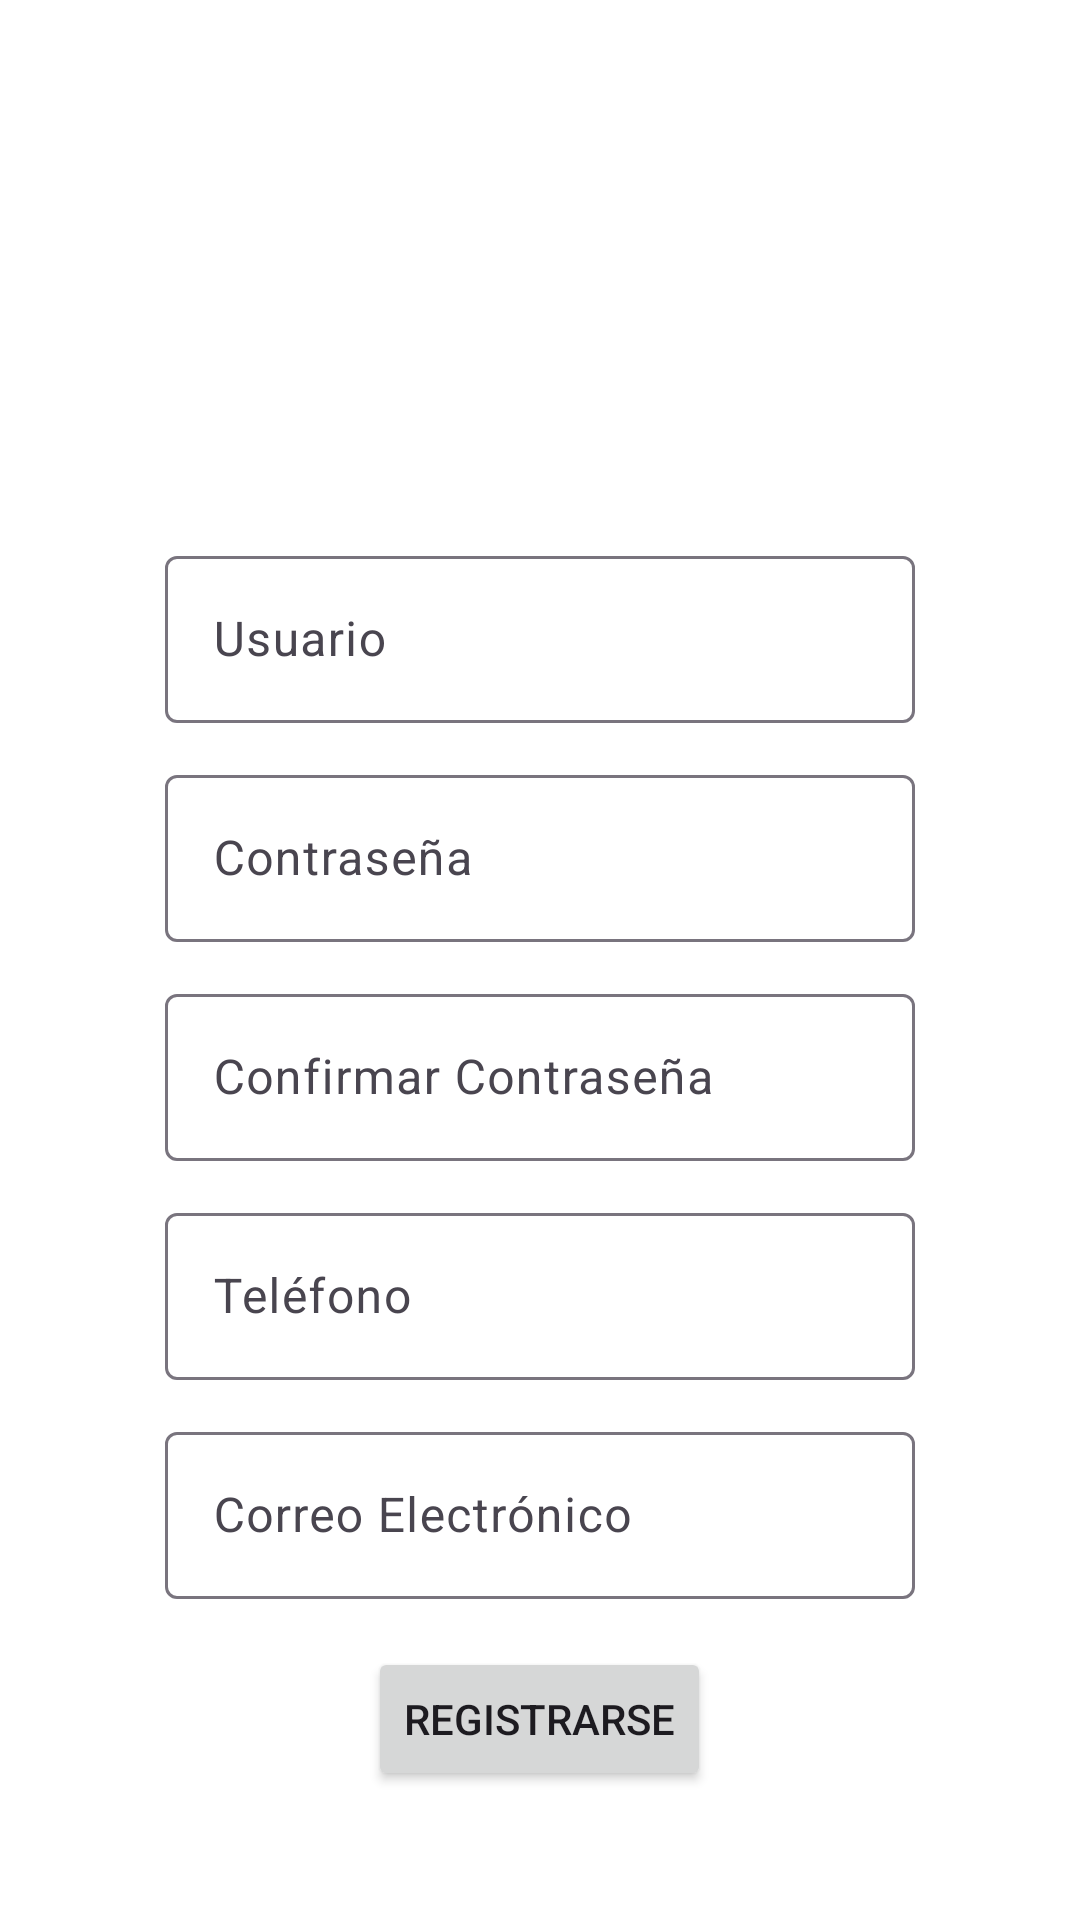

This screen was rendered from an Android layout file. Write that file and the resources it references.
<!-- AndroidManifest.xml: application theme Theme.StonksViewer -->
<!-- res/layout/activity_register.xml -->
<?xml version="1.0" encoding="utf-8"?>
<androidx.constraintlayout.widget.ConstraintLayout
    xmlns:android="http://schemas.android.com/apk/res/android"
    android:layout_width="match_parent"
    android:layout_height="match_parent"
    android:padding="24dp"
    android:background="@color/white">

    
    <androidx.core.widget.NestedScrollView
        android:id="@+id/scrollView"
        android:layout_width="match_parent"
        android:layout_height="match_parent"
        android:fillViewport="true"
        android:descendantFocusability="beforeDescendants"
        android:focusable="true"
        android:focusableInTouchMode="true">

        <LinearLayout
            android:layout_width="match_parent"
            android:layout_height="wrap_content"
            android:orientation="vertical"
            android:gravity="center"
            android:padding="16dp">

            
            <ImageView
                android:id="@+id/imgLogo"
                android:layout_width="120dp"
                android:layout_height="120dp"
                android:src="@mipmap/ic_launcher_round"
                android:contentDescription="Logo"
                android:layout_marginBottom="20dp"/>

            
            <com.google.android.material.textfield.TextInputLayout
                android:id="@+id/tilRegisterUsername"
                android:layout_width="wrap_content"
                android:layout_height="wrap_content"
                android:hint="Usuario">

                <com.google.android.material.textfield.TextInputEditText
                    android:id="@+id/etRegisterUsername"
                    android:layout_width="250dp"
                    android:layout_height="wrap_content"
                    android:inputType="text"
                    android:focusable="true"
                    android:focusableInTouchMode="true"
                    android:enabled="true"/>
            </com.google.android.material.textfield.TextInputLayout>

            
            <com.google.android.material.textfield.TextInputLayout
                android:id="@+id/tilRegisterPassword"
                android:layout_width="wrap_content"
                android:layout_height="wrap_content"
                android:hint="Contraseña"
                android:layout_marginTop="12dp">

                <com.google.android.material.textfield.TextInputEditText
                    android:id="@+id/etRegisterPassword"
                    android:layout_width="250dp"
                    android:layout_height="wrap_content"
                    android:inputType="textPassword"
                    android:focusable="true"
                    android:focusableInTouchMode="true"
                    android:enabled="true"/>
            </com.google.android.material.textfield.TextInputLayout>

            
            <com.google.android.material.textfield.TextInputLayout
                android:id="@+id/tilConfirmPassword"
                android:layout_width="wrap_content"
                android:layout_height="wrap_content"
                android:hint="Confirmar Contraseña"
                android:layout_marginTop="12dp">

                <com.google.android.material.textfield.TextInputEditText
                    android:id="@+id/etConfirmPassword"
                    android:layout_width="250dp"
                    android:layout_height="wrap_content"
                    android:inputType="textPassword"
                    android:focusable="true"
                    android:focusableInTouchMode="true"
                    android:enabled="true"/>
            </com.google.android.material.textfield.TextInputLayout>

            
            <com.google.android.material.textfield.TextInputLayout
                android:id="@+id/tilRegisterPhone"
                android:layout_width="wrap_content"
                android:layout_height="wrap_content"
                android:hint="Teléfono"
                android:layout_marginTop="12dp">

                <com.google.android.material.textfield.TextInputEditText
                    android:id="@+id/etRegisterPhone"
                    android:layout_width="250dp"
                    android:layout_height="wrap_content"
                    android:inputType="phone"
                    android:focusable="true"
                    android:focusableInTouchMode="true"
                    android:enabled="true"/>
            </com.google.android.material.textfield.TextInputLayout>

            
            <com.google.android.material.textfield.TextInputLayout
                android:id="@+id/tilRegisterEmail"
                android:layout_width="wrap_content"
                android:layout_height="wrap_content"
                android:hint="Correo Electrónico"
                android:layout_marginTop="12dp">

                <com.google.android.material.textfield.TextInputEditText
                    android:id="@+id/etRegisterEmail"
                    android:layout_width="250dp"
                    android:layout_height="wrap_content"
                    android:inputType="textEmailAddress"
                    android:focusable="true"
                    android:focusableInTouchMode="true"
                    android:enabled="true"/>
            </com.google.android.material.textfield.TextInputLayout>

            
            <Button
                style="@style/PrimaryButton"
                android:id="@+id/btnRegister"
                android:layout_width="wrap_content"
                android:layout_height="wrap_content"
                android:text="Registrarse"
                android:layout_marginTop="16dp"/>

            
            <TextView
                android:id="@+id/tvGoToLogin"
                android:layout_width="wrap_content"
                android:layout_height="wrap_content"
                android:text="¿Ya tienes cuenta? Inicia sesión"
                android:textColor="@color/teal_700"
                android:textStyle="bold"
                android:layout_marginTop="16dp"
                android:clickable="true"
                android:focusable="true"/>
        </LinearLayout>
    </androidx.core.widget.NestedScrollView>
</androidx.constraintlayout.widget.ConstraintLayout>
<!-- resources referenced by this layout -->
<resources>
  <color name="teal_700">#018786</color>
  <color name="white">#FFFFFFFF</color>
  <style name="Theme.StonksViewer" parent="Base.Theme.StonksViewer" />
  <style name="Base.Theme.StonksViewer" parent="Theme.Material3.DayNight.NoActionBar">
          
          
      </style>
</resources>
